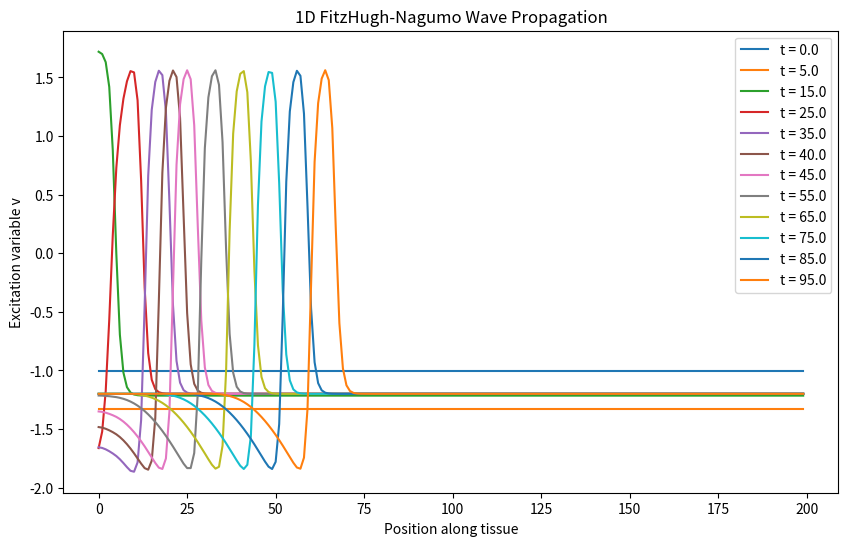

The matplotlib source for this figure:
"""
One-dimensional FitzHugh-Nagumo propagation simulation.

Purpose:
    Extend the single-cell FitzHugh-Nagumo model into a one-dimensional
    line of excitable tissue.

    Each position in the line has its own excitation variable v and
    recovery variable w.

    Neighboring positions are coupled through a diffusion term, allowing
    excitation to propagate from one part of the tissue to another.

Numerical methods:
    - Forward Euler integration in time
    - Finite differences for the spatial diffusion term

Model equation:
    dv/dt = D * d²v/dx² + v - v³/3 - w + I

    dw/dt = epsilon * (v + a - b*w)

The important difference from the single-cell model is the term:

    D * d²v/dx²

This represents spatial diffusion and allows an excitation wave to move
through the simulated tissue.
"""

import numpy as np
import matplotlib.pyplot as plt


# ============================================================
# FitzHugh-Nagumo reaction model
# ============================================================

def fitzhugh_nagumo(v, w, stimulus, a=0.7, b=0.8, epsilon=0.08):
    """
    Compute the local FitzHugh-Nagumo reaction terms.

    Parameters:
        v:
            Excitation / voltage-like state.

        w:
            Recovery state.

        stimulus:
            External stimulus applied to the tissue.

        a, b, epsilon:
            FitzHugh-Nagumo model parameters.

    Returns:
        reaction_v:
            Local rate of change of excitation, excluding diffusion.

        dw_dt:
            Rate of change of the recovery variable.
    """

    # Local excitation dynamics.
    reaction_v = v - (v ** 3) / 3 - w + stimulus

    # Local recovery dynamics.
    dw_dt = epsilon * (v + a - b * w)

    return reaction_v, dw_dt


# ============================================================
# Simulation parameters
# ============================================================

# Number of spatial locations in the simulated line of tissue.
num_cells = 200

# Distance between neighboring spatial grid points.
#
# This is Δx in the finite-difference approximation.
dx = 1.0

# Time-step size used by Forward Euler.
#
# This is Δt.
dt = 0.01

# Total simulated time.
total_time = 100.0

# Diffusion coefficient.
#
# This controls how strongly excitation spreads between neighboring
# positions in the tissue.
D = 1.0

# Create the simulation time points.
times = np.arange(0, total_time, dt)


# ============================================================
# Initial conditions
# ============================================================

# Every spatial location begins in the same resting state.
#
# v and w are now arrays instead of single numbers.
#
# v[i] and w[i] describe the state at spatial location i.
v = np.full(num_cells, -1.0)
w = np.full(num_cells, -0.5)


# ============================================================
# Result storage
# ============================================================

# Save selected snapshots rather than every single time step.
#
# Each saved snapshot contains the excitation state across the
# entire tissue line at one moment in time.
snapshots = []

snapshot_times = []


# ============================================================
# Time integration
# ============================================================

for t in times:

    # --------------------------------------------------------
    # External stimulus
    # --------------------------------------------------------

    # Create an array containing the stimulus applied at every
    # spatial location.
    stimulus = np.zeros(num_cells)

    # Stimulate only the first few cells near the left side of
    # the tissue between t = 10 and t = 11.
    #
    # The goal is to trigger an excitation wave that then
    # propagates through the rest of the tissue.
    if 10 <= t <= 11:
        stimulus[0:5] = 1.0


    # --------------------------------------------------------
    # Spatial diffusion
    # --------------------------------------------------------

    # Create an array to store the second spatial derivative
    # of v, also called the Laplacian in one dimension.
    laplacian_v = np.zeros(num_cells)

    # For interior grid points, approximate:
    #
    #              d²v
    #              ---
    #              dx²
    #
    # using the central finite-difference formula:
    #
    #     v[i+1] - 2*v[i] + v[i-1]
    #     -------------------------
    #                 dx²
    #
    # This measures how different each point is from its
    # neighboring points.
    laplacian_v[1:-1] = (
        v[2:]
        - 2 * v[1:-1]
        + v[:-2]
    ) / dx**2


    # --------------------------------------------------------
    # Boundary conditions
    # --------------------------------------------------------

    # Use zero-flux / no-flux boundary conditions.
    #
    # This means excitation is not allowed to diffuse out of
    # either end of the simulated tissue.
    #
    # We approximate this by treating the boundary value as if
    # it had an identical neighbor outside the domain.
    laplacian_v[0] = (
        v[1] - v[0]
    ) / dx**2

    laplacian_v[-1] = (
        v[-2] - v[-1]
    ) / dx**2


    # --------------------------------------------------------
    # FitzHugh-Nagumo reaction
    # --------------------------------------------------------

    # Compute the local reaction terms at every spatial point.
    reaction_v, dw_dt = fitzhugh_nagumo(
        v,
        w,
        stimulus
    )


    # --------------------------------------------------------
    # Reaction-diffusion equation
    # --------------------------------------------------------

    # The excitation variable now changes for two reasons:
    #
    # 1. Local FitzHugh-Nagumo reaction dynamics
    # 2. Diffusion from neighboring spatial locations
    #
    # Full equation:
    #
    #     dv/dt = D * d²v/dx² + reaction
    dv_dt = D * laplacian_v + reaction_v


    # --------------------------------------------------------
    # Forward Euler update
    # --------------------------------------------------------

    # Advance the entire tissue state by one time step.
    #
    # Because v and w are NumPy arrays, this updates all
    # spatial locations at once.
    v = v + dt * dv_dt
    w = w + dt * dw_dt


    # --------------------------------------------------------
    # Save occasional snapshots
    # --------------------------------------------------------

    # Save approximately every 5 units of simulated time.
    #
    # We do not need to store every single time step just to
    # visualize how the wave moves through the tissue.
    if int(t / dt) % int(5.0 / dt) == 0:
        snapshots.append(v.copy())
        snapshot_times.append(t)


# ============================================================
# Visualization
# ============================================================

# Plot several snapshots of excitation across the tissue.
#
# The x-axis represents position along the tissue.
# The y-axis represents the excitation / voltage-like variable.
plt.figure(figsize=(10, 6))

for i in range(0, len(snapshots), max(1, len(snapshots) // 10)):
    plt.plot(
        snapshots[i],
        label=f"t = {snapshot_times[i]:.1f}"
    )

plt.xlabel("Position along tissue")
plt.ylabel("Excitation variable v")
plt.title("1D FitzHugh-Nagumo Wave Propagation")
plt.legend()

plt.show()
